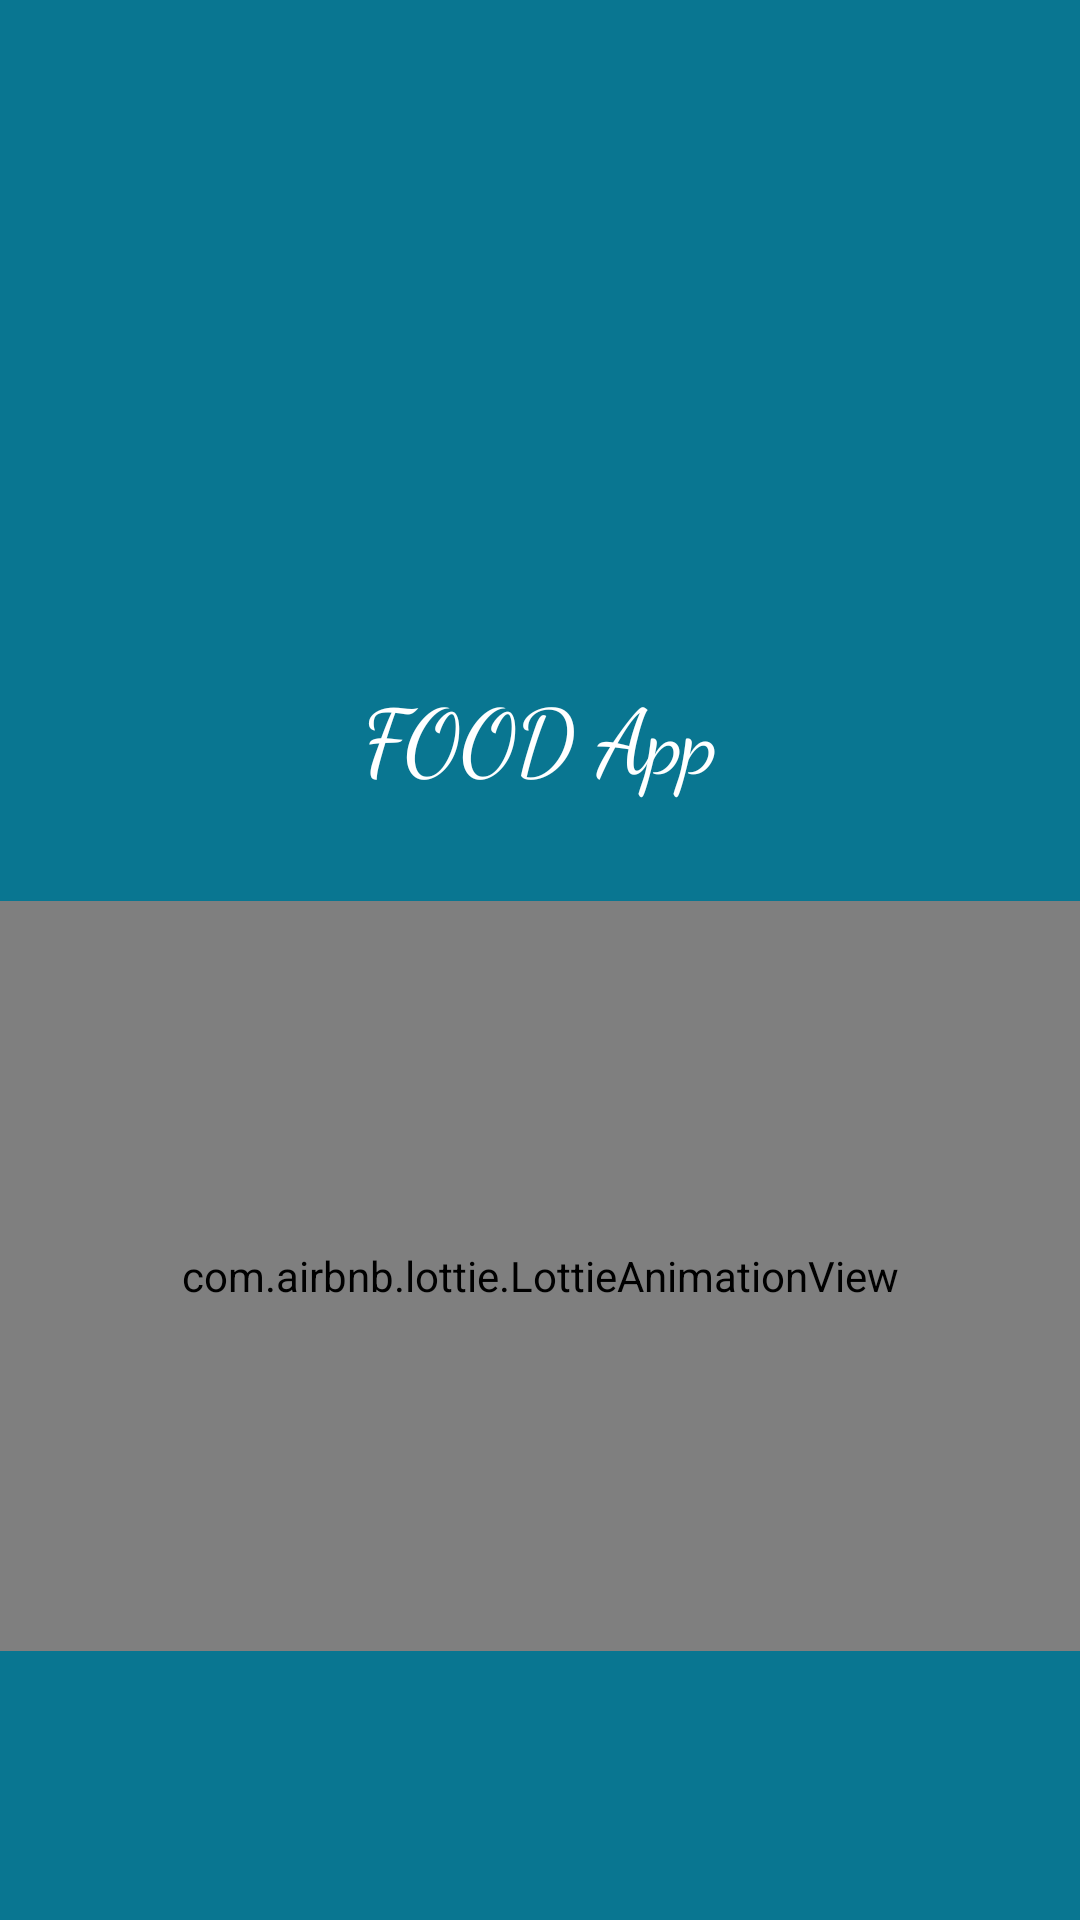

This screen was rendered from an Android layout file. Write that file and the resources it references.
<!-- AndroidManifest.xml: application theme AppTheme -->
<!-- res/layout/activity_splash_screen.xml -->
<?xml version="1.0" encoding="utf-8"?>
    <androidx.constraintlayout.widget.ConstraintLayout xmlns:android="http://schemas.android.com/apk/res/android"
        xmlns:app="http://schemas.android.com/apk/res-auto"
        xmlns:tools="http://schemas.android.com/tools"
        android:layout_width="match_parent"
        android:layout_height="match_parent"
        android:background="#097691"
    tools:context=".ui.Splash_Screen">


        <TextView
            android:id="@+id/word1"
            android:layout_width="wrap_content"
            android:layout_height="wrap_content"
            android:fontFamily="cursive"
                android:text="FOOD App"
            android:textColor="@color/white"
            android:textSize="30sp"
            app:layout_constraintBottom_toTopOf="@+id/travelvehicle"
            app:layout_constraintEnd_toEndOf="parent"
            app:layout_constraintStart_toStartOf="parent"
            app:layout_constraintTop_toBottomOf="@+id/centerlogo"
            app:layout_constraintVertical_bias="0.232" />

        <ImageView
            android:id="@+id/centerlogo"
            android:layout_width="240dp"
            android:layout_height="158dp"
            android:layout_marginTop="56dp"
            android:src="@drawable/tour"
            app:layout_constraintEnd_toEndOf="parent"
            app:layout_constraintHorizontal_bias="0.496"
            app:layout_constraintStart_toStartOf="parent"
            app:layout_constraintTop_toTopOf="parent"
            android:contentDescription="logo" />

        <com.airbnb.lottie.LottieAnimationView
            android:id="@+id/travelvehicle"
            android:layout_width="500dp"
            android:layout_height="250dp"
            app:layout_constraintBottom_toBottomOf="parent"
            app:layout_constraintEnd_toEndOf="parent"
            app:layout_constraintHorizontal_bias="0.504"
            app:layout_constraintStart_toStartOf="parent"
            app:layout_constraintTop_toBottomOf="@+id/centerlogo"
            app:layout_constraintVertical_bias="0.49"
            app:lottie_autoPlay="true"
            app:lottie_rawRes="@raw/vehicletravel"
            tools:ignore="MissingClass" />


    </androidx.constraintlayout.widget.ConstraintLayout>
<!-- resources referenced by this layout -->
<resources>
  <color name="white">#FFFFFFFF</color>
  <style name="AppTheme" parent="Theme.AppCompat.Light.NoActionBar">
  
          
          <item name="colorPrimary">@color/colorPrimary</item>
          <item name="colorPrimaryDark">@color/colorPrimaryDark</item>
          <item name="colorAccent">@color/colorAccent</item>
  
  
  
      </style>
  <!-- not gathered from this repository: default colours our renderer supplied (Android Studio template values) -->
  <color name="colorPrimary">#FF6200EE</color>
  <color name="colorPrimaryDark">#FF3700B3</color>
  <color name="colorAccent">#FF03DAC5</color>
</resources>
